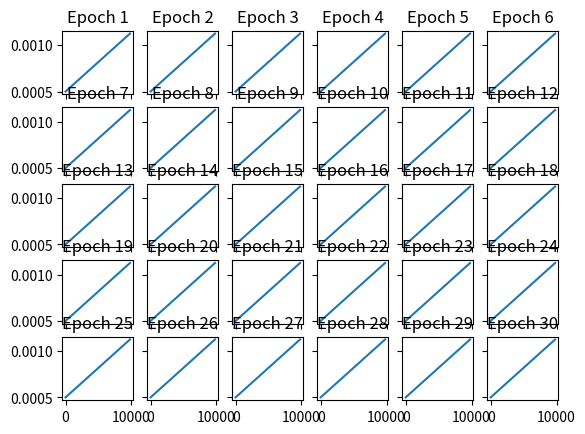

The matplotlib source for this figure:
import math
import matplotlib.pyplot as plt


def cyclical_lr(stepsize, min_lr=3e-4, max_lr=3e-3):
    # Scaler: we can adapt this if we do not want the triangular CLR
    scaler = lambda x: 1.

    # Lambda function to calculate the LR
    lr_lambda = lambda it: min_lr + (max_lr - min_lr) * relative(it, stepsize)

    # Additional function to see where on the cycle we are
    def relative(it, stepsize):
        cycle = math.floor(1 + it / (2 * stepsize))
        x = abs(it / stepsize - 2 * cycle + 1)
        return max(0, (1 - x)) * scaler(cycle)

    return lr_lambda


START_LR = 1
END_LR = 3E-3
LR_FACTOR = 6
STEP_SCALAR = 4

batch_size = 128                        # typical batch size on Alienware 51m with RTX 2080Ti
dataset_size = 1251983                  # size of 'train' dataset
epochs = 30                             # how many epochs to plot the CLR

plot_columns = 6
plot_rows = math.ceil(epochs / plot_columns)

batch_count = math.ceil(dataset_size / batch_size)
step_size = STEP_SCALAR * batch_count
clr = cyclical_lr(step_size, min_lr=END_LR / LR_FACTOR, max_lr=END_LR)

i = 0
fig, axs = plt.subplots(plot_rows, plot_columns, sharex=True, sharey=True)
for epoch in range(epochs):
    lrs = []
    for i in range(batch_count):
        lrs.append(clr(i))
        i += 1

    row = math.floor(epoch / plot_columns)
    column = epoch % plot_columns
    axs[row, column].plot(lrs)
    axs[row, column].set_title(f'Epoch {epoch + 1}')

plt.show()
